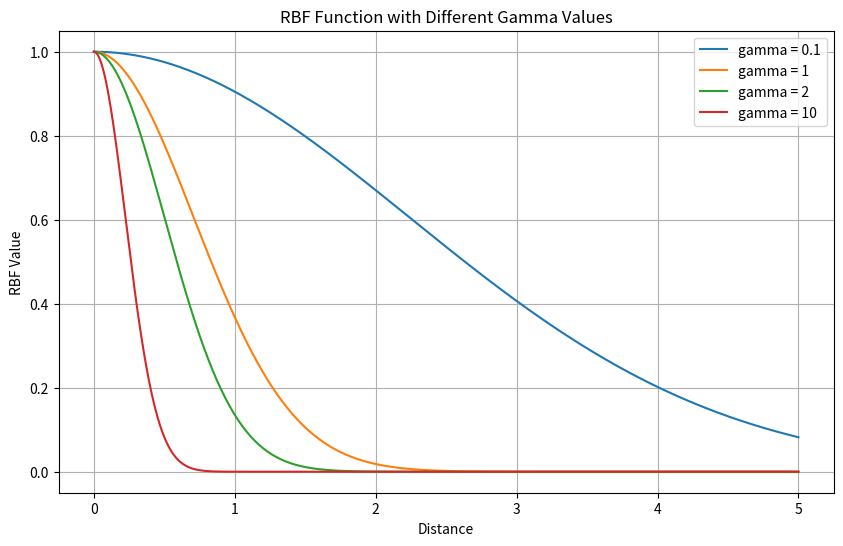

This figure's Python source:
import matplotlib.pyplot as plt
import numpy as np

# 距离的变化范围
distances = np.linspace(0, 5, 500)

# 不同的 gamma 值
gamma_values = [0.1, 1, 2, 10]

plt.figure(figsize=(10, 6))

for gamma in gamma_values:
    rbf_values = np.exp(-gamma * distances ** 2)
    plt.plot(distances, rbf_values, label=f'gamma = {gamma}')

plt.xlabel('Distance')
plt.ylabel('RBF Value')
plt.title('RBF Function with Different Gamma Values')
plt.legend()
plt.grid(True)
plt.show()
